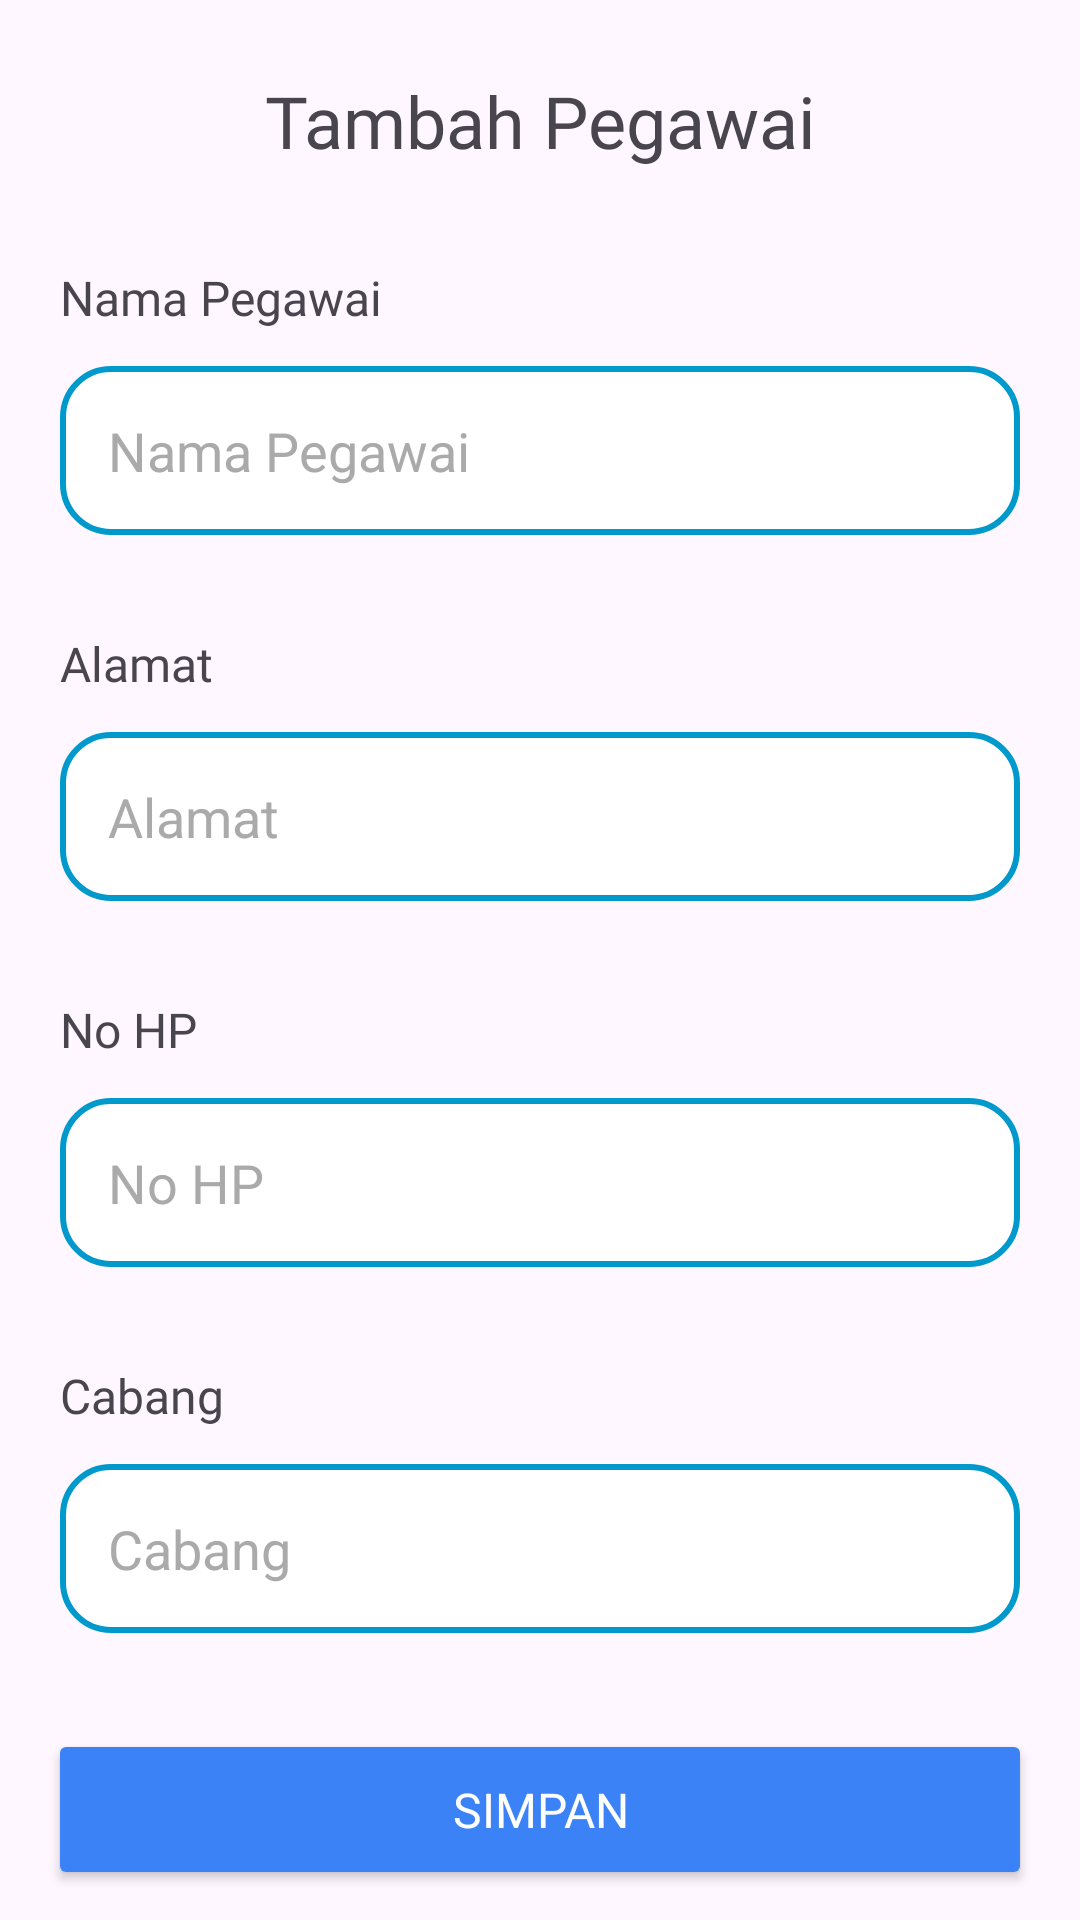

Layout XML and referenced resources for this Android screen:
<!-- AndroidManifest.xml: application theme Theme.Laundry -->
<!-- res/layout/activity_tambah_pegawai.xml -->
<?xml version="1.0" encoding="utf-8"?>
<androidx.constraintlayout.widget.ConstraintLayout xmlns:android="http://schemas.android.com/apk/res/android"
    xmlns:app="http://schemas.android.com/apk/res-auto"
    xmlns:tools="http://schemas.android.com/tools"
    android:id="@+id/main"
    android:layout_width="match_parent"
    android:layout_height="match_parent"
    tools:context=".pegawai.TambahPegawai">

    <TextView
        android:id="@+id/headerpegawai"
        android:layout_width="match_parent"
        android:layout_height="wrap_content"
        android:text="@string/title_tambahpegawai"
        android:fontFamily="@font/interextrabold"
        android:textSize="24sp"
        app:layout_constraintStart_toStartOf="parent"
        app:layout_constraintEnd_toEndOf="parent"
        android:textAlignment="center"
        app:layout_constraintTop_toTopOf="parent"
        android:paddingTop="24dp"
        />
    <LinearLayout
        android:id="@+id/containerNama"
        app:layout_constraintTop_toBottomOf="@id/headerpegawai"
        android:layout_width="match_parent"
        android:layout_height="wrap_content"
        android:orientation="vertical"
        android:layout_marginTop="32dp"
        android:paddingHorizontal="20dp"
        >
        <TextView
            android:layout_width="match_parent"
            android:layout_height="wrap_content"
            android:text="@string/card_pegawai_nama"
            android:fontFamily="@font/inter"
            android:textSize="16sp"
            android:layout_marginBottom="12dp"/>
        <EditText
            android:id="@+id/etTambahNamaPegawai"
            android:layout_width="match_parent"
            android:layout_height="wrap_content"
            android:hint="@string/card_pegawai_nama"
            android:textColor="@color/black"
            android:textColorHint="@android:color/darker_gray"
            android:textAlignment="textStart"
            android:padding="16dp"
            android:background="@drawable/rounded_et"/>
    </LinearLayout>
    <LinearLayout
        android:id="@+id/containerAlamat"
        app:layout_constraintTop_toBottomOf="@id/containerNama"
        android:layout_width="match_parent"
        android:layout_height="wrap_content"
        android:orientation="vertical"
        android:layout_marginTop="32dp"
        android:paddingHorizontal="20dp"
        >
        <TextView
            android:layout_width="match_parent"
            android:layout_height="wrap_content"
            android:text="@string/card_pelanggan_alamat"
            android:fontFamily="@font/inter"
            android:textSize="16sp"
            android:layout_marginBottom="12dp"/>
        <EditText
            android:id="@+id/etTambahAlamatPegawai"
            android:layout_width="match_parent"
            android:layout_height="wrap_content"
            android:hint="@string/card_pelanggan_alamat"
            android:textColorHint="@android:color/darker_gray"
            android:textColor="@color/black"
            android:textAlignment="textStart"
            android:padding="16dp"
            android:background="@drawable/rounded_et"/>
    </LinearLayout>
    <LinearLayout
        android:id="@+id/containerNoHp"
        app:layout_constraintTop_toBottomOf="@id/containerAlamat"
        android:layout_width="match_parent"
        android:layout_height="wrap_content"
        android:orientation="vertical"
        android:layout_marginTop="32dp"
        android:paddingHorizontal="20dp"
        >
        <TextView
            android:layout_width="match_parent"
            android:layout_height="wrap_content"
            android:text="@string/card_pelanggan_nohp"
            android:fontFamily="@font/inter"
            android:textSize="16sp"
            android:layout_marginBottom="12dp"/>
        <EditText
            android:id="@+id/etTambahNoHpPegawai"
            android:layout_width="match_parent"
            android:layout_height="wrap_content"
            android:hint="@string/card_pelanggan_nohp"
            android:inputType="phone"
            android:textColorHint="@android:color/darker_gray"
            android:textColor="@color/black"
            android:textAlignment="textStart"
            android:padding="16dp"
            android:background="@drawable/rounded_et"/>
    </LinearLayout>
    <LinearLayout
        android:id="@+id/containerCabang"
        app:layout_constraintTop_toBottomOf="@id/containerNoHp"
        android:layout_width="match_parent"
        android:layout_height="wrap_content"
        android:orientation="vertical"
        android:layout_marginTop="32dp"
        android:paddingHorizontal="20dp"
        >
        <TextView
            android:layout_width="match_parent"
            android:layout_height="wrap_content"
            android:text="@string/main_cabang"
            android:fontFamily="@font/inter"
            android:textSize="16sp"
            android:layout_marginBottom="12dp"/>
        <EditText
            android:id="@+id/etTambahCabangPegawai"
            android:layout_width="match_parent"
            android:layout_height="wrap_content"
            android:hint="@string/main_cabang"
            android:textAlignment="textStart"
            android:padding="16dp"
            android:textColorHint="@android:color/darker_gray"
            android:textColor="@color/black"
            android:background="@drawable/rounded_et"/>
    </LinearLayout>
    <Button
        app:layout_constraintTop_toBottomOf="@id/containerCabang"
        android:layout_marginHorizontal="16dp"
        android:layout_width="match_parent"
        android:layout_height="wrap_content"
        android:text="@string/button_simpan"
        android:textSize="16sp"
        android:padding="16dp"
        android:fontFamily="@font/interextrabold"
        android:backgroundTint="#3b82f6"
        android:layout_marginTop="32dp"
        android:id="@+id/btnSimpanPegawai"
        android:textColor="@color/white"
        />

</androidx.constraintlayout.widget.ConstraintLayout>
<!-- resources referenced by this layout -->
<resources>
  <!-- drawable rounded_et (drawable) -->
  <?xml version="1.0" encoding="utf-8"?>
  <shape xmlns:android="http://schemas.android.com/apk/res/android">
    <corners android:radius="16dp"/>
      <solid android:color="#ffffff"/>
      <stroke android:width="2dp" android:color="@android:color/holo_blue_dark"/>
  </shape>
  <string name="button_simpan">Simpan</string>
  <string name="card_pegawai_nama">Nama Pegawai</string>
  <string name="card_pelanggan_alamat">Alamat</string>
  <string name="card_pelanggan_nohp">No HP</string>
  <string name="main_cabang">Cabang</string>
  <string name="title_tambahpegawai">Tambah Pegawai</string>
  <style name="Theme.Laundry" parent="Base.Theme.Laundry" />
  <style name="Base.Theme.Laundry" parent="Theme.Material3.DayNight.NoActionBar">
          <item name="colorPrimary">#1591EA</item>
          <item name="colorPrimaryVariant">#1591EA</item>
      </style>
  <!-- not gathered from this repository: default colours our renderer supplied (Android Studio template values) -->
  <color name="black">#FF000000</color>
  <color name="white">#FFFFFFFF</color>
</resources>
